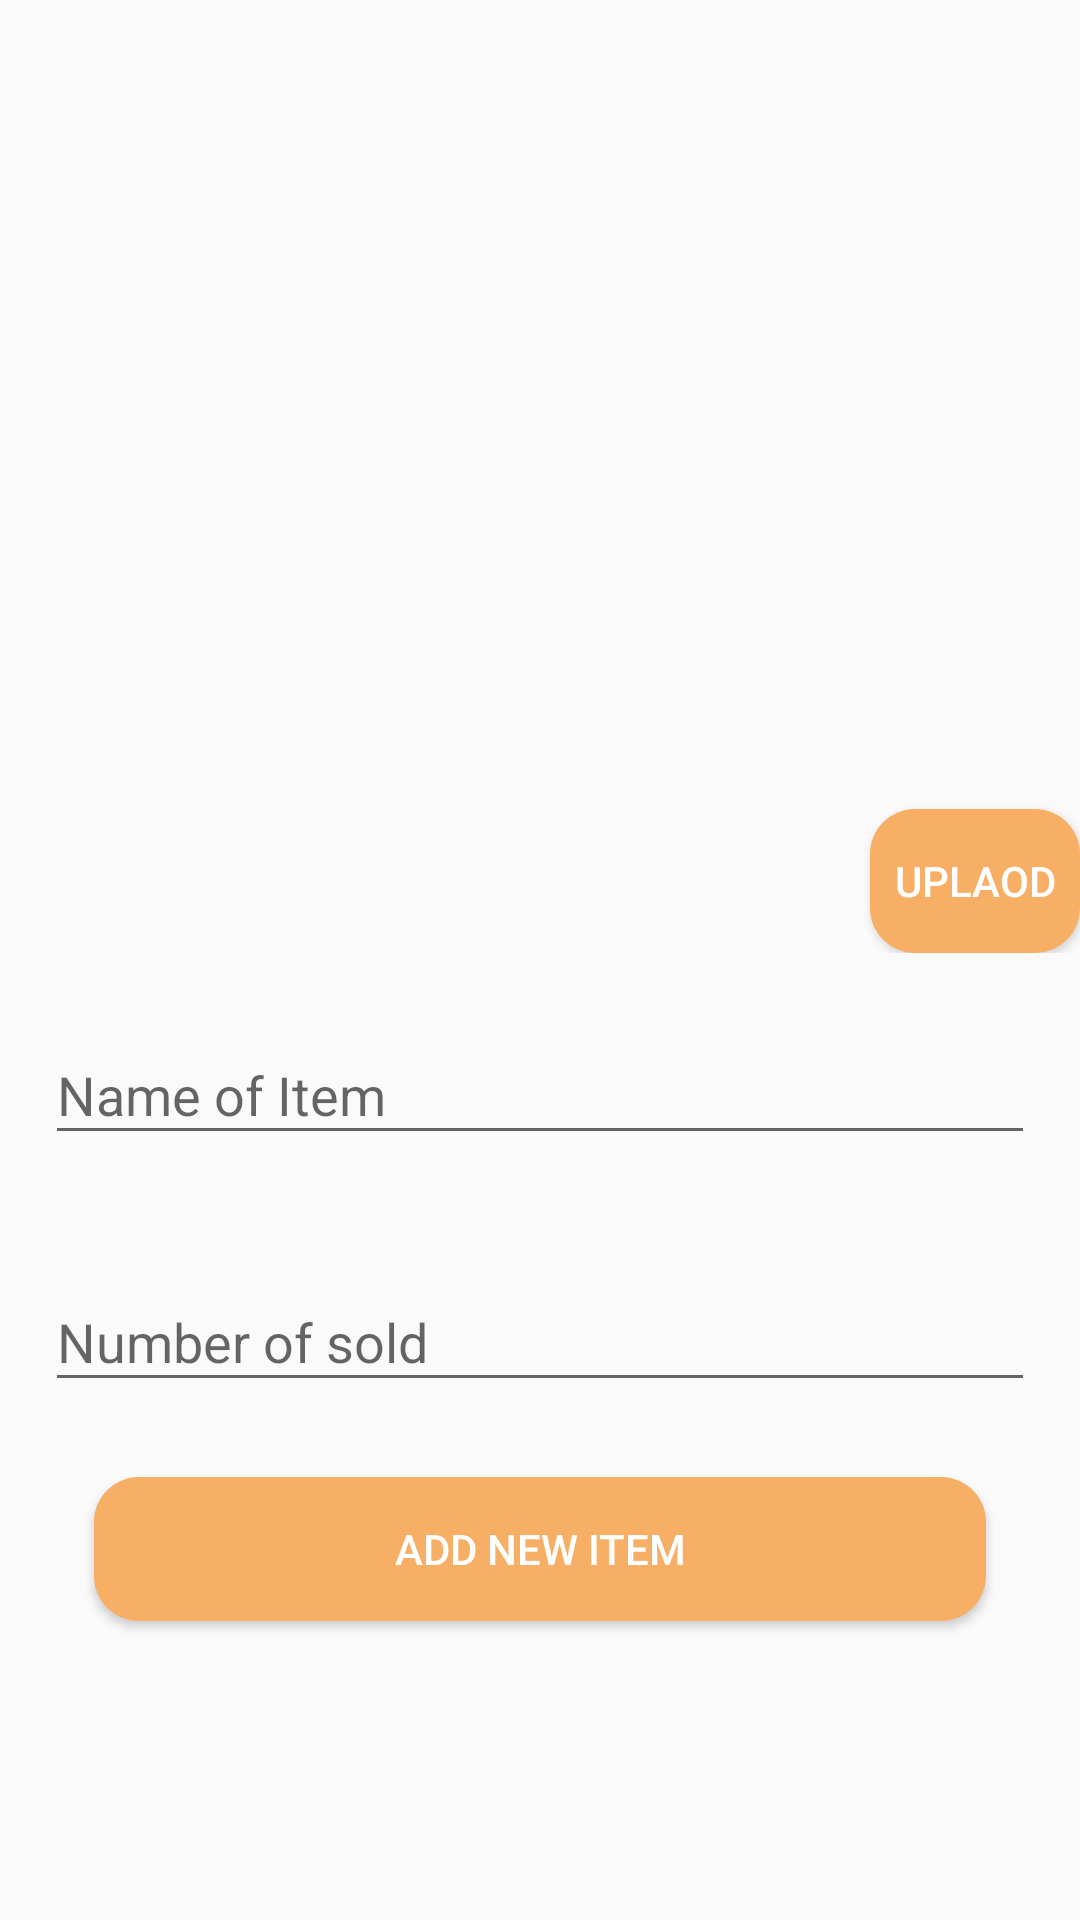

Android layout source for this screen:
<!-- AndroidManifest.xml: application theme AppTheme -->
<!-- res/layout/activity_add_item.xml -->
<?xml version="1.0" encoding="utf-8"?>
<LinearLayout xmlns:android="http://schemas.android.com/apk/res/android"
    xmlns:tools="http://schemas.android.com/tools"
    android:layout_width="match_parent"
    android:layout_height="match_parent"
    tools:context=".AddItemActivity"
    android:orientation="vertical"
    android:gravity="center">
    <RelativeLayout
        android:layout_width="match_parent"
        android:layout_height="wrap_content">
        <ImageView
            android:layout_width="200dp"
            android:layout_height="200dp"
            android:id="@+id/item_upload_image"
            android:layout_centerInParent="true"
            android:src="@drawable/ic_menu_gallery"/>
        <Button
            android:layout_width="wrap_content"
            android:layout_height="wrap_content"
            android:text="uplaod"
            android:layout_marginLeft="10sp"
            android:layout_toRightOf="@id/item_upload_image"
            android:layout_marginTop="170sp"
            android:background="@drawable/button_back"
            android:textColor="#ffffff"
            android:onClick="upload"/>
    </RelativeLayout>
    <android.support.design.widget.TextInputLayout
        android:layout_width="match_parent"
        android:layout_margin="15dp"
        android:layout_height="wrap_content">
        <EditText
            android:id="@+id/item_upload_name"
            android:layout_width="match_parent"
            android:layout_height="wrap_content"
            android:hint="Name of Item"
            android:inputType="textPersonName" />
    </android.support.design.widget.TextInputLayout>
    <android.support.design.widget.TextInputLayout
        android:layout_width="match_parent"
        android:layout_margin="15dp"
        android:layout_height="wrap_content">
        <EditText
            android:layout_width="match_parent"
            android:layout_height="wrap_content"
            android:inputType="number"
            android:id="@+id/item_upload_sold"
            android:hint="Number of sold"/>
    </android.support.design.widget.TextInputLayout>
    <Button
        android:layout_width="wrap_content"
        android:layout_height="wrap_content"
        android:onClick="add"
        android:textColor="#ffffff"
        android:paddingRight="100sp"
        android:paddingLeft="100sp"
        android:layout_marginTop="10sp"
        android:background="@drawable/button_back"
        android:text="Add New Item" />
</LinearLayout>
<!-- resources referenced by this layout -->
<resources>
  <!-- drawable button_back (drawable) -->
  <?xml version="1.0" encoding="utf-8"?>
  <shape xmlns:android="http://schemas.android.com/apk/res/android">
      <solid android:color="@color/colorAccent"/>
      <corners android:radius="15sp"/>
  </shape>
  <style name="AppTheme" parent="Theme.AppCompat.Light.DarkActionBar">
          
          <item name="colorPrimary">@color/colorPrimary</item>
          <item name="colorPrimaryDark">@color/colorPrimaryDark</item>
          <item name="colorAccent">@color/colorAccent</item>
      </style>
  <color name="colorAccent">#f7ae65</color>
  <color name="colorPrimary">#46bf80</color>
  <color name="colorPrimaryDark">#32b76a</color>
</resources>
